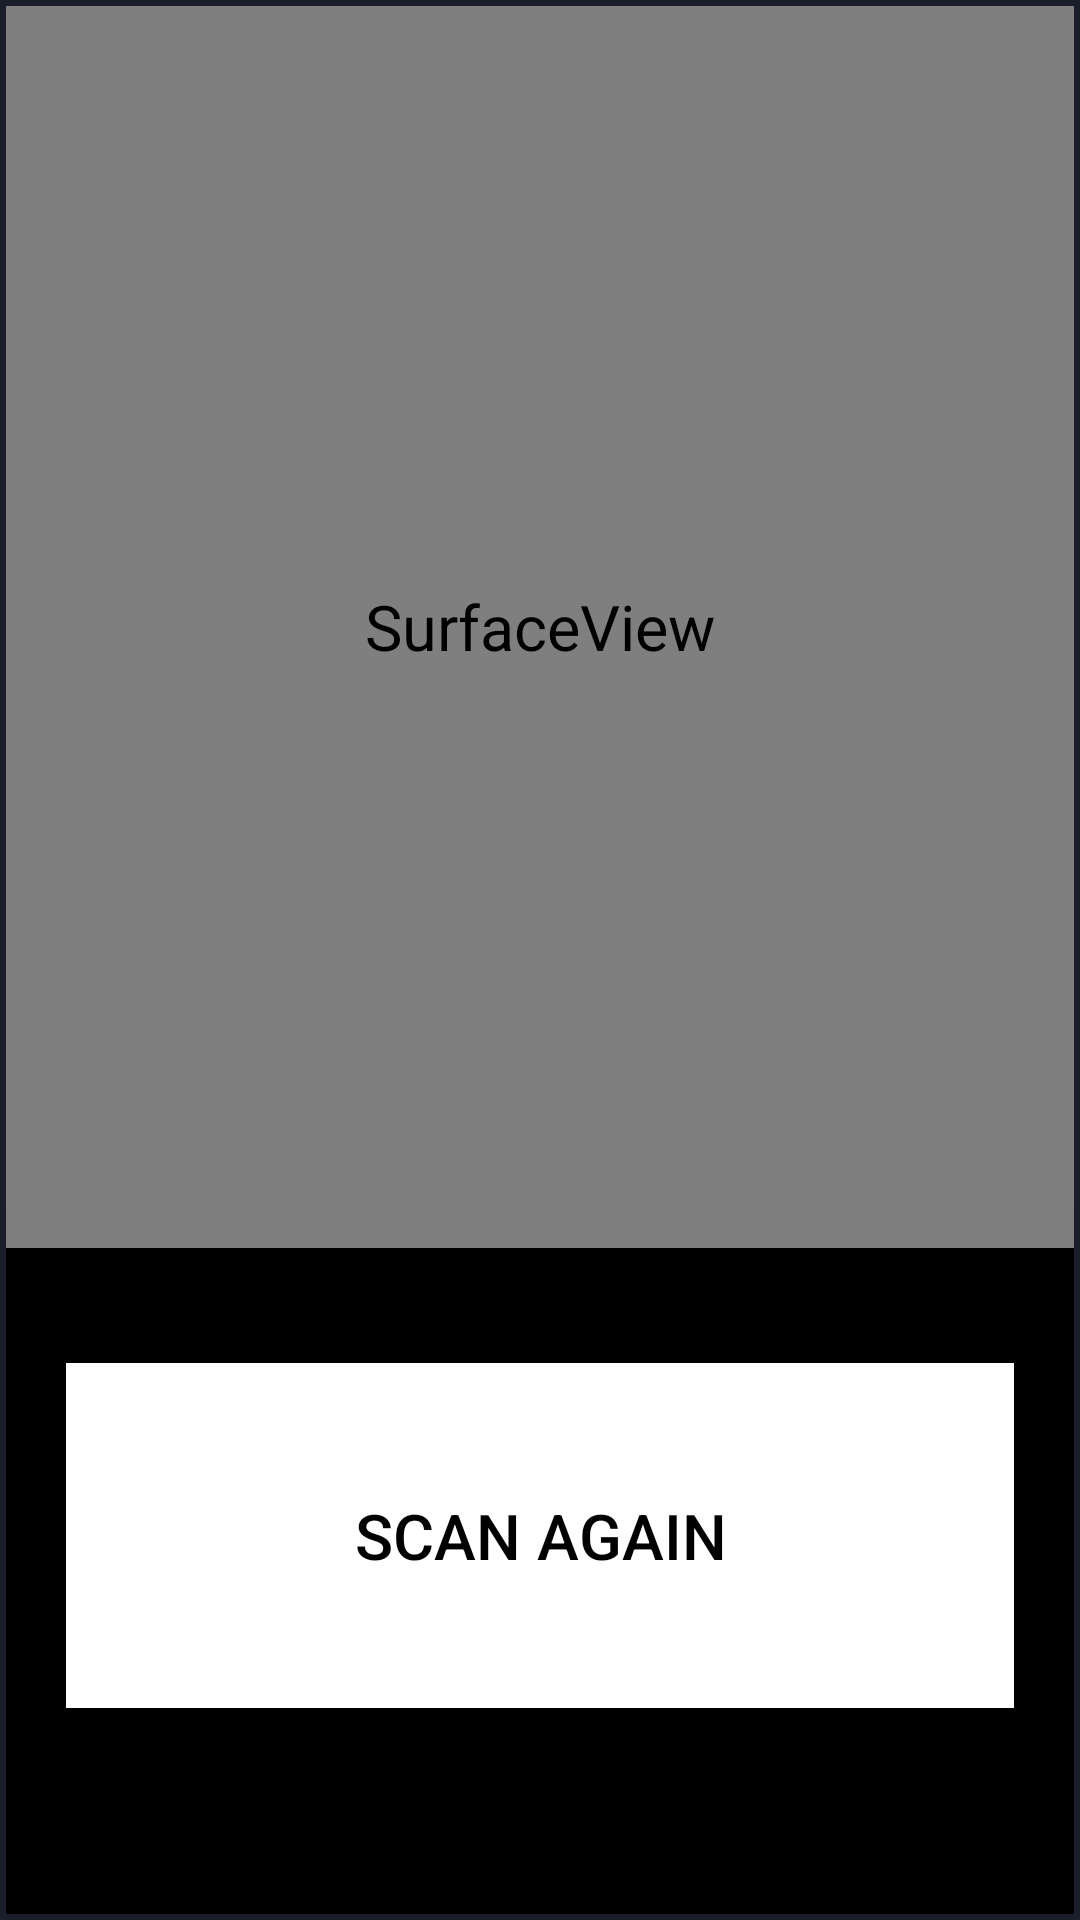

Here is an Android app screen rendered from its layout file. Give the layout XML and the strings, colors and styles it references.
<!-- AndroidManifest.xml: application theme AppTheme -->
<!-- res/layout/activity_camera.xml -->
<?xml version="1.0" encoding="utf-8"?>
<android.support.constraint.ConstraintLayout xmlns:android="http://schemas.android.com/apk/res/android"
    xmlns:app="http://schemas.android.com/apk/res-auto"
    xmlns:tools="http://schemas.android.com/tools"
    android:layout_width="match_parent"
    android:layout_height="match_parent"
    android:background="@color/electronPrimaryDark"
    tools:context=".camera">

    <LinearLayout
        android:id="@+id/linear"
        android:layout_width="match_parent"
        android:layout_height="match_parent"
        android:layout_marginStart="2dp"
        android:layout_marginTop="2dp"
        android:layout_marginEnd="2dp"
        android:layout_marginBottom="2dp"
        android:background="#000000"
        android:orientation="vertical"
        app:layout_constraintBottom_toBottomOf="parent"
        app:layout_constraintEnd_toEndOf="parent"
        app:layout_constraintHorizontal_bias="0.0"
        app:layout_constraintStart_toStartOf="parent"
        app:layout_constraintTop_toTopOf="parent"
        app:layout_constraintVertical_bias="0.0">

        <SurfaceView
            android:id="@+id/surfaceView"
            android:layout_width="match_parent"
            android:layout_height="414dp" />

        <TextView
            android:id="@+id/txtBarcodeValue"
            android:layout_width="wrap_content"
            android:layout_height="wrap_content"
            android:text=""
            android:textColor="@color/colorAccent" />

        <Button
            android:id="@+id/btnAction"
            android:layout_width="match_parent"
            android:layout_height="115dp"
            android:layout_marginStart="20sp"
            android:layout_marginTop="10sp"
            android:layout_marginEnd="20sp"
            android:layout_marginBottom="10sp"
            android:background="@android:color/black"
            android:backgroundTint="#FFFFFF"
            android:elevation="24dp"
            android:fadingEdge="horizontal|vertical"
            android:gravity="center"
            android:text="scan again"
            android:textColor="@android:color/black"
            android:textColorHint="#000000"
            android:translationZ="100sp" />

    </LinearLayout>

</android.support.constraint.ConstraintLayout>
<!-- resources referenced by this layout -->
<resources>
  <color name="colorAccent">#aaa</color>
  <color name="electronPrimaryDark">#1A1D2A</color>
  <style name="AppTheme" parent="Theme.AppCompat.Light.DarkActionBar">
          
          
          
          
          
          
          
          <item name="android:textSize">21sp</item>
          <item name="colorAccent">@color/electronAccentDarkExtreme</item>
          <item name="colorPrimary">@color/electronPrimary</item>
          <item name="colorPrimaryDark">@color/electronPrimaryDark</item>
          <item name="editTextColor">@color/electronAccent</item>
          <item name="android:textAppearance">@color/electronAccent</item>
          <item name="android:textColor">@color/electronAccent</item>
          <item name="actionBarStyle">@style/AppTheme.ActionBar</item>
      </style>
  <color name="electronAccentDarkExtreme">#000000</color>
  <color name="electronPrimary">#FFFFFF</color>
  <color name="electronAccent">#000000</color>
  <style name="AppTheme.ActionBar" parent="Widget.AppCompat.Light.ActionBar">
          <item name="titleTextStyle">@style/AppTheme.ActionBar.TitleText</item>
          <item name="background">@color/electronPrimary</item>
          <item name="android:textAlignment">center</item>
      </style>
  <style name="AppTheme.ActionBar.TitleText" parent="TextAppearance.AppCompat.Widget.ActionBar.Title">
          <item name="android:textColor">@color/electronAccent</item>
      </style>
</resources>
